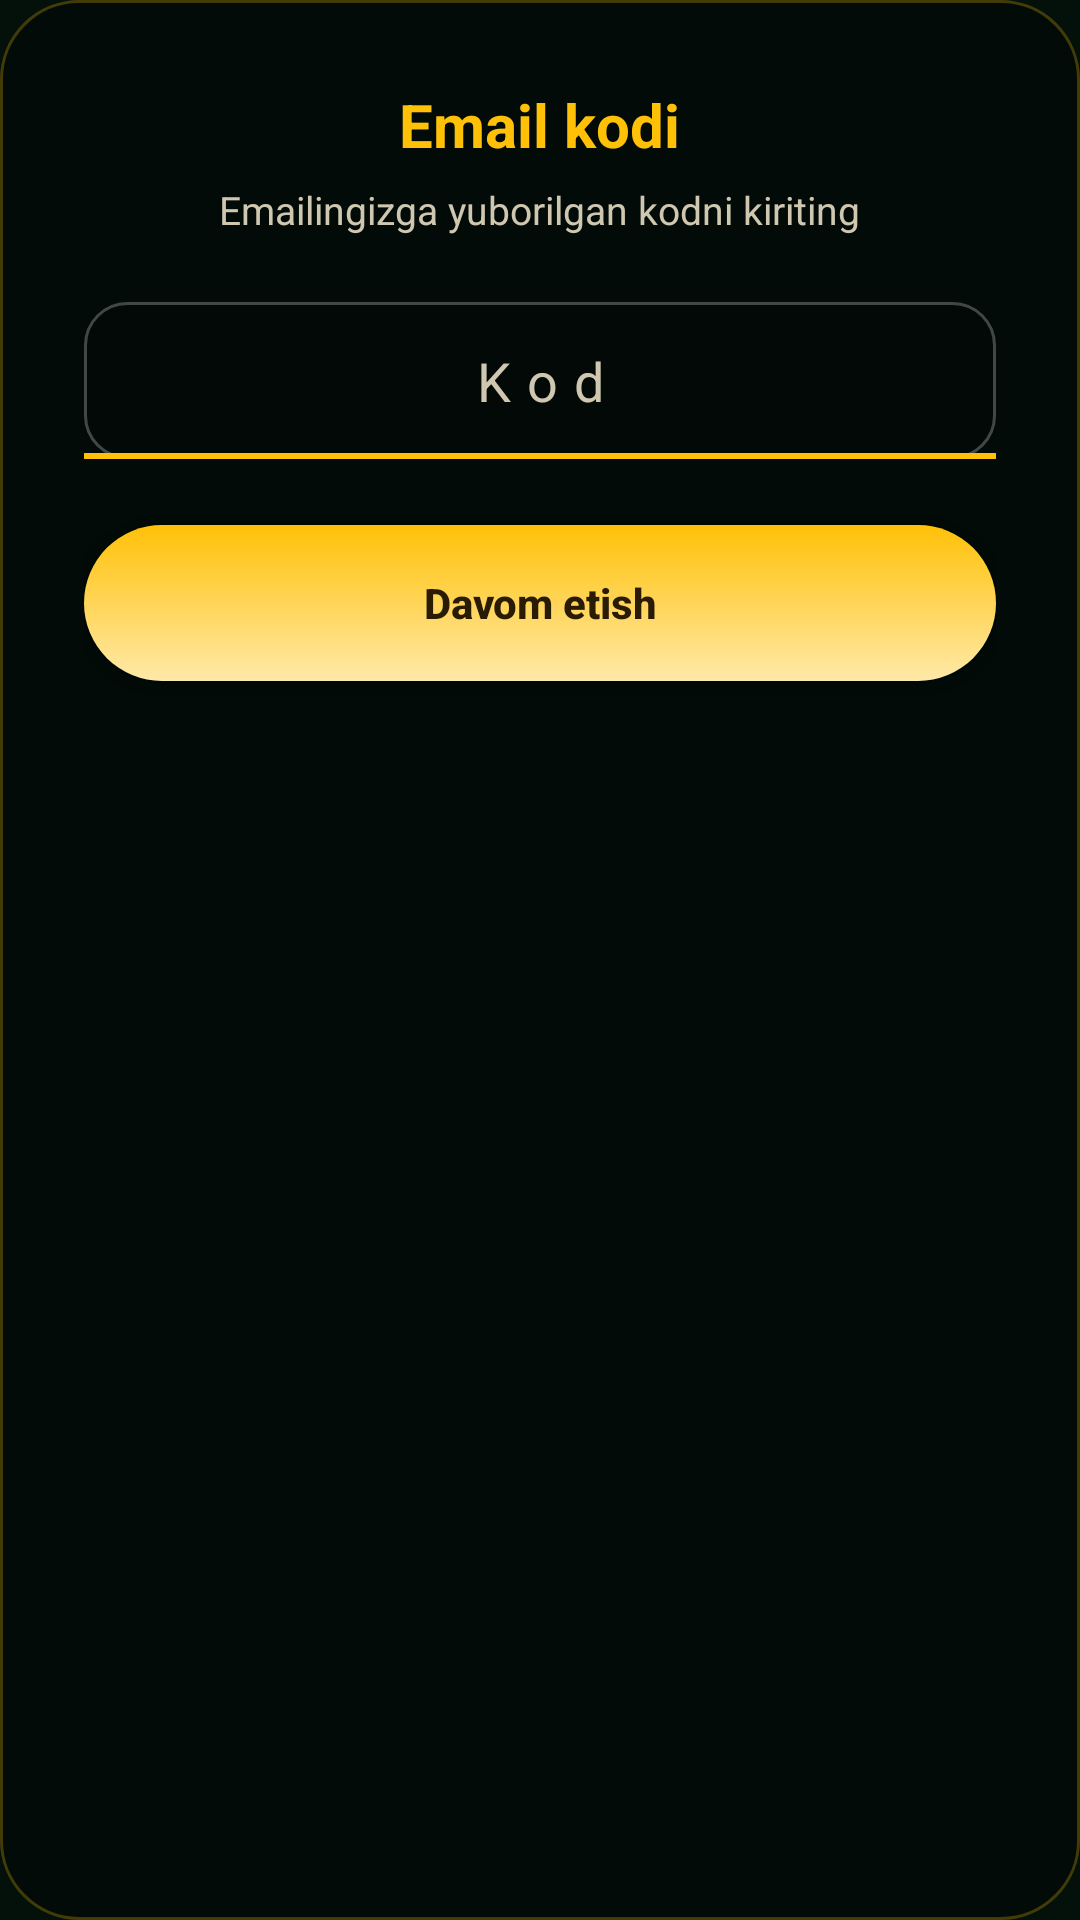

Layout XML and referenced resources for this Android screen:
<!-- AndroidManifest.xml: application theme Theme.VitaMahjong -->
<!-- res/layout/step_email_code.xml -->
<?xml version="1.0" encoding="utf-8"?>
<LinearLayout xmlns:android="http://schemas.android.com/apk/res/android"
    android:layout_width="match_parent"
    android:layout_height="wrap_content"
    android:orientation="vertical"
    android:gravity="center_horizontal"
    android:background="@drawable/card_bg"
    android:padding="28dp">

    <TextView
        android:layout_width="wrap_content"
        android:layout_height="wrap_content"
        android:text="@string/login_email_code_title"
        android:textColor="@color/accent_gold"
        android:textSize="20sp"
        android:textStyle="bold" />

    <TextView
        android:layout_width="wrap_content"
        android:layout_height="wrap_content"
        android:layout_marginTop="6dp"
        android:gravity="center"
        android:text="@string/login_email_code_subtitle"
        android:textColor="@color/label_muted"
        android:textSize="13sp" />

    <EditText
        android:id="@+id/emailCodeInput"
        android:layout_width="match_parent"
        android:layout_height="wrap_content"
        android:layout_marginTop="22dp"
        android:background="@drawable/input_bg"
        android:hint="@string/login_email_code_hint"
        android:textColorHint="@color/label_muted"
        android:textColor="@color/text_title"
        android:inputType="number"
        android:gravity="center"
        android:letterSpacing="0.3"
        android:paddingStart="16dp"
        android:paddingEnd="16dp"
        android:paddingTop="14dp"
        android:paddingBottom="14dp" />

    <TextView
        android:id="@+id/emailCodeError"
        android:layout_width="match_parent"
        android:layout_height="wrap_content"
        android:layout_marginTop="8dp"
        android:textColor="@color/error_red"
        android:textSize="12sp"
        android:visibility="gone" />

    <android.widget.Button
        android:id="@+id/emailCodeSubmit"
        android:layout_width="match_parent"
        android:layout_height="52dp"
        android:layout_marginTop="22dp"
        android:background="@drawable/primary_button_bg"
        android:text="@string/login_continue"
        android:textAllCaps="false"
        android:textColor="#2A1B04"
        android:textStyle="bold" />

</LinearLayout>
<!-- resources referenced by this layout -->
<resources>
  <color name="accent_gold">#FFC107</color>
  <color name="error_red">#FF6B6B</color>
  <color name="label_muted">#CFC7B0</color>
  <color name="text_title">#F5EAD3</color>
  <!-- drawable card_bg (drawable) -->
  <?xml version="1.0" encoding="utf-8"?>
  <shape xmlns:android="http://schemas.android.com/apk/res/android" android:shape="rectangle">
      <corners android:radius="26dp" />
      <solid android:color="#59000000" />
      <stroke
          android:width="1dp"
          android:color="#40FFC107" />
  </shape>
  <!-- drawable input_bg (drawable) -->
  <?xml version="1.0" encoding="utf-8"?>
  <layer-list xmlns:android="http://schemas.android.com/apk/res/android">
      <item>
          <shape android:shape="rectangle">
              <corners android:radius="14dp" />
              <solid android:color="#33000000" />
              <stroke
                  android:width="1dp"
                  android:color="#40FFFFFF" />
          </shape>
      </item>
      <item
          android:gravity="bottom"
          android:height="2dp">
          <shape android:shape="rectangle">
              <solid android:color="@color/accent_gold" />
          </shape>
      </item>
  </layer-list>
  <!-- drawable primary_button_bg (drawable) -->
  <?xml version="1.0" encoding="utf-8"?>
  <ripple xmlns:android="http://schemas.android.com/apk/res/android"
      android:color="#40000000">
      <item>
          <shape android:shape="rectangle">
              <corners android:radius="28dp" />
              <gradient
                  android:type="linear"
                  android:angle="90"
                  android:startColor="#FFE9A8"
                  android:endColor="@color/accent_gold" />
          </shape>
      </item>
  </ripple>
  <string name="login_continue">Davom etish</string>
  <string name="login_email_code_hint">Kod</string>
  <string name="login_email_code_subtitle">Emailingizga yuborilgan kodni kiriting</string>
  <string name="login_email_code_title">Email kodi</string>
  <style name="Theme.VitaMahjong" parent="Theme.MaterialComponents.DayNight.NoActionBar">
          <item name="colorPrimary">@color/bg_gradient_mid</item>
          <item name="colorPrimaryDark">@color/bg_gradient_bottom</item>
          <item name="colorAccent">@color/accent_gold</item>
          <item name="android:windowBackground">@color/bg_gradient_bottom</item>
          <item name="android:windowLightStatusBar">false</item>
      </style>
  <color name="bg_gradient_mid">#0E3D28</color>
  <color name="bg_gradient_bottom">#03110A</color>
</resources>
